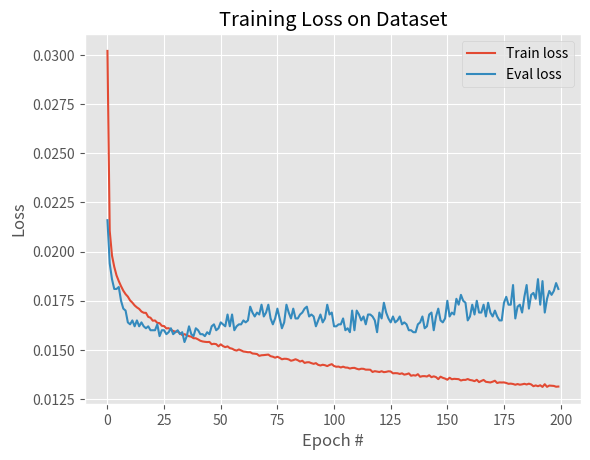

The matplotlib source for this figure:
import matplotlib.pyplot as plt


def show_plot(H):
    # plot the training loss
    plt.style.use("ggplot")
    plt.figure()
    plt.plot(H["train_loss"], label="Train loss")
    plt.plot(H["eval_loss"], label="Eval loss")
    plt.title("Training Loss on Dataset")
    plt.xlabel("Epoch #")
    plt.ylabel("Loss")
    plt.legend(loc="upper right")
    plt.savefig("plot.png")
    plt.close()


if __name__ == '__main__':
    log = [
        (0.030212, 0.0216),
        (0.021058, 0.0194),
        (0.019802, 0.0186),
        (0.019229, 0.0181),
        (0.018792, 0.0181),
        (0.018499, 0.0182),
        (0.018241, 0.0175),
        (0.018012, 0.0171),
        (0.017837, 0.0170),
        (0.017710, 0.0164),
        (0.017517, 0.0163),
        (0.017404, 0.0165),
        (0.017262, 0.0162),
        (0.017162, 0.0165),
        (0.017085, 0.0162),
        (0.016952, 0.0164),
        (0.016890, 0.0162),
        (0.016884, 0.0161),
        (0.016680, 0.0162),
        (0.016636, 0.0160),
        (0.016486, 0.0160),
        (0.016498, 0.0160),
        (0.016374, 0.0163),
        (0.016362, 0.0157),
        (0.016225, 0.0160),
        (0.016212, 0.0160),
        (0.016092, 0.0158),
        (0.016106, 0.0159),
        (0.016026, 0.0161),
        (0.015960, 0.0158),
        (0.015928, 0.0159),
        (0.015936, 0.0160),
        (0.015848, 0.0158),
        (0.015759, 0.0159),
        (0.015799, 0.0154),
        (0.015746, 0.0157),
        (0.015699, 0.0162),
        (0.015672, 0.0158),
        (0.015593, 0.0157),
        (0.015592, 0.0161),
        (0.015534, 0.0160),
        (0.015465, 0.0158),
        (0.015429, 0.0158),
        (0.015411, 0.0157),
        (0.015399, 0.0159),
        (0.015406, 0.0158),
        (0.015289, 0.0162),
        (0.015311, 0.0163),
        (0.015292, 0.0160),
        (0.015181, 0.0161),
        (0.015283, 0.0164),
        (0.015194, 0.0163),
        (0.015141, 0.0162),
        (0.015179, 0.0168),
        (0.015091, 0.0162),
        (0.015062, 0.0168),
        (0.014999, 0.0160),
        (0.014964, 0.0162),
        (0.015022, 0.0163),
        (0.014974, 0.0163),
        (0.014917, 0.0165),
        (0.014903, 0.0164),
        (0.014881, 0.0165),
        (0.014885, 0.0172),
        (0.014817, 0.0169),
        (0.014806, 0.0167),
        (0.014789, 0.0169),
        (0.014697, 0.0168),
        (0.014727, 0.0173),
        (0.014735, 0.0167),
        (0.014749, 0.0169),
        (0.014762, 0.0173),
        (0.014680, 0.0166),
        (0.014653, 0.0163),
        (0.014603, 0.0166),
        (0.014652, 0.0171),
        (0.014596, 0.0166),
        (0.014523, 0.0161),
        (0.014549, 0.0164),
        (0.014545, 0.0173),
        (0.014516, 0.0169),
        (0.014448, 0.0166),
        (0.014477, 0.0171),
        (0.014524, 0.0166),
        (0.014476, 0.0166),
        (0.014407, 0.0168),
        (0.014449, 0.0169),
        (0.014338, 0.0171),
        (0.014368, 0.0172),
        (0.014372, 0.0167),
        (0.014326, 0.0168),
        (0.014290, 0.0167),
        (0.014325, 0.0162),
        (0.014239, 0.0165),
        (0.014207, 0.0168),
        (0.014244, 0.0164),
        (0.014221, 0.0166),
        (0.014175, 0.0173),
        (0.014234, 0.0168),
        (0.014274, 0.0169),
        (0.014180, 0.0162),
        (0.014142, 0.0162),
        (0.014151, 0.0163),
        (0.014106, 0.0163),
        (0.014146, 0.0166),
        (0.014103, 0.0160),
        (0.014097, 0.0161),
        (0.014052, 0.0159),
        (0.014080, 0.0170),
        (0.014086, 0.0160),
        (0.014041, 0.0170),
        (0.014008, 0.0168),
        (0.014042, 0.0165),
        (0.014036, 0.0167),
        (0.013994, 0.0163),
        (0.013995, 0.0168),
        (0.013989, 0.0168),
        (0.013877, 0.0167),
        (0.013918, 0.0165),
        (0.013896, 0.0159),
        (0.013875, 0.0169),
        (0.013914, 0.0166),
        (0.013867, 0.0174),
        (0.013883, 0.0169),
        (0.013911, 0.0166),
        (0.013902, 0.0164),
        (0.013808, 0.0167),
        (0.013817, 0.0164),
        (0.013811, 0.0165),
        (0.013777, 0.0167),
        (0.013807, 0.0163),
        (0.013741, 0.0164),
        (0.013764, 0.0163),
        (0.013804, 0.0160),
        (0.013685, 0.0160),
        (0.013712, 0.0159),
        (0.013692, 0.0159),
        (0.013764, 0.0163),
        (0.013633, 0.0164),
        (0.013663, 0.0167),
        (0.013665, 0.0161),
        (0.013645, 0.0162),
        (0.013711, 0.0168),
        (0.013612, 0.0169),
        (0.013654, 0.0160),
        (0.013616, 0.0167),
        (0.013513, 0.0171),
        (0.013637, 0.0165),
        (0.013579, 0.0164),
        (0.013540, 0.0166),
        (0.013482, 0.0175),
        (0.013582, 0.0167),
        (0.013507, 0.0169),
        (0.013528, 0.0168),
        (0.013521, 0.0176),
        (0.013511, 0.0173),
        (0.013443, 0.0178),
        (0.013475, 0.0175),
        (0.013473, 0.0174),
        (0.013517, 0.0165),
        (0.013468, 0.0167),
        (0.013450, 0.0173),
        (0.013409, 0.0168),
        (0.013478, 0.0175),
        (0.013361, 0.0169),
        (0.013420, 0.0169),
        (0.013472, 0.0173),
        (0.013377, 0.0167),
        (0.013362, 0.0174),
        (0.013343, 0.0169),
        (0.013382, 0.0167),
        (0.013431, 0.0170),
        (0.013316, 0.0167),
        (0.013347, 0.0165),
        (0.013341, 0.0165),
        (0.013346, 0.0174),
        (0.013318, 0.0177),
        (0.013274, 0.0173),
        (0.013284, 0.0173),
        (0.013265, 0.0183),
        (0.013227, 0.0166),
        (0.013262, 0.0172),
        (0.013229, 0.0173),
        (0.013247, 0.0169),
        (0.013275, 0.0177),
        (0.013241, 0.0183),
        (0.013281, 0.0171),
        (0.013243, 0.0178),
        (0.013153, 0.0179),
        (0.013193, 0.0176),
        (0.013152, 0.0186),
        (0.013201, 0.0173),
        (0.013116, 0.0185),
        (0.013255, 0.0169),
        (0.013120, 0.0176),
        (0.013185, 0.0180),
        (0.013178, 0.0178),
        (0.013167, 0.0180),
        (0.013126, 0.0184),
        (0.013135, 0.0181)
    ]
    H = {"train_loss": [], "eval_loss": []}
    H["train_loss"] = [float(train) for (train, eval) in log]
    H["eval_loss"] = [float(eval) for (train, eval) in log]
    show_plot(H)
